2-way image classification set "Augmented" from GitHub (Leo-Thomas/K-Pipelines); label vocabulary: corrosion, no corrosion.

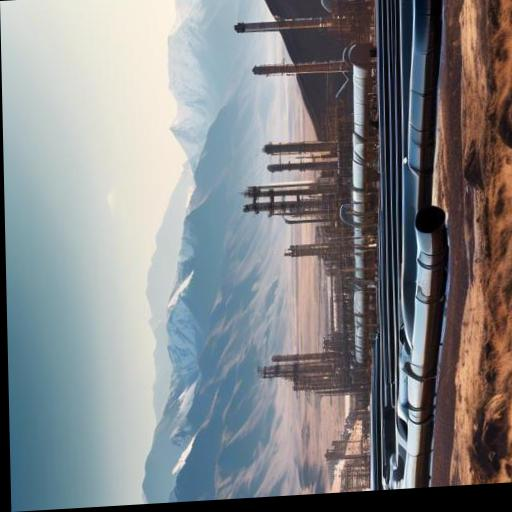
Label: no corrosion

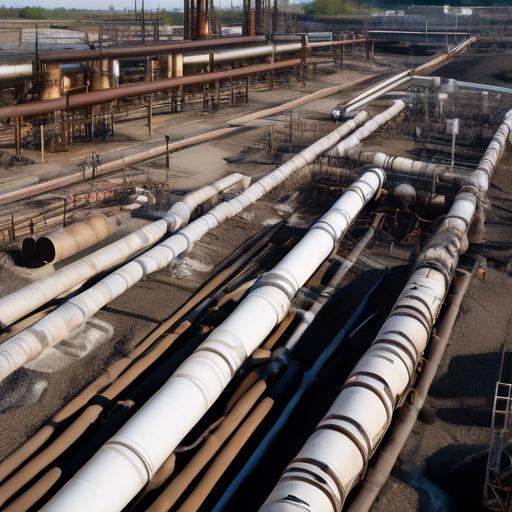
Label: no corrosion

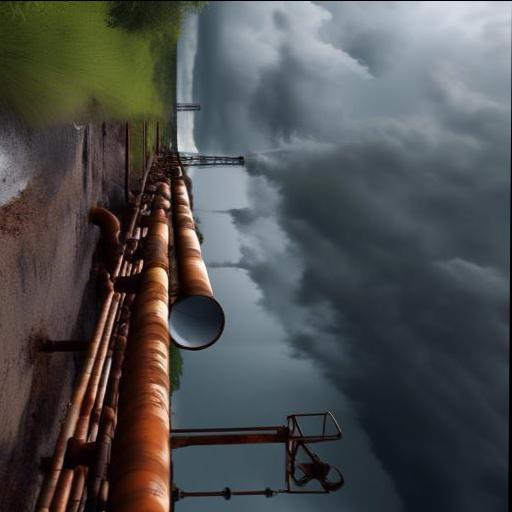
Label: corrosion

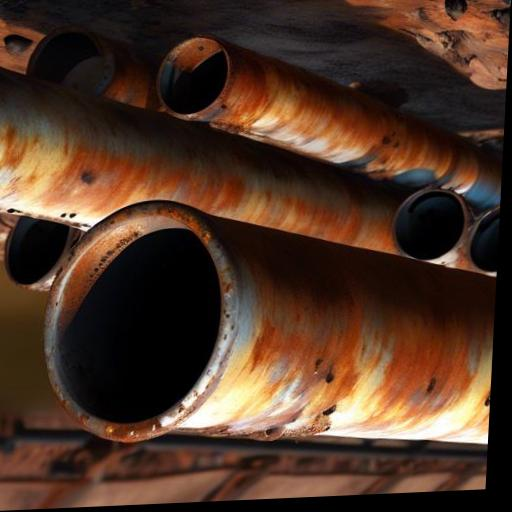
Label: corrosion

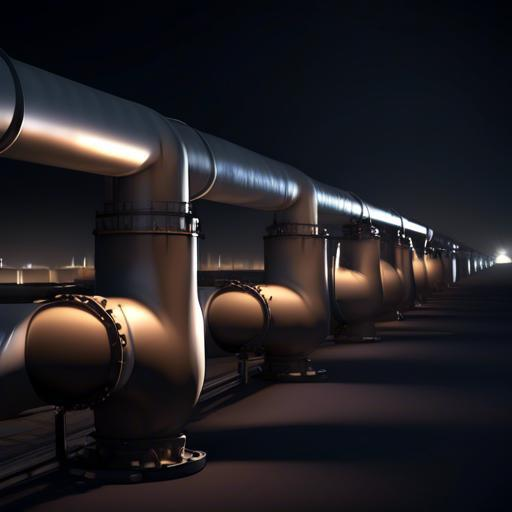
Label: no corrosion

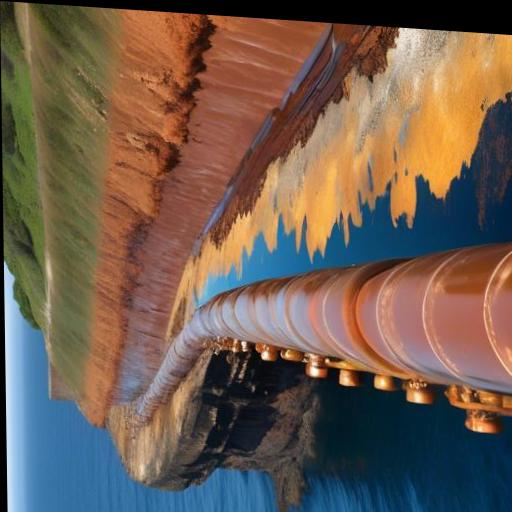
Label: corrosion
